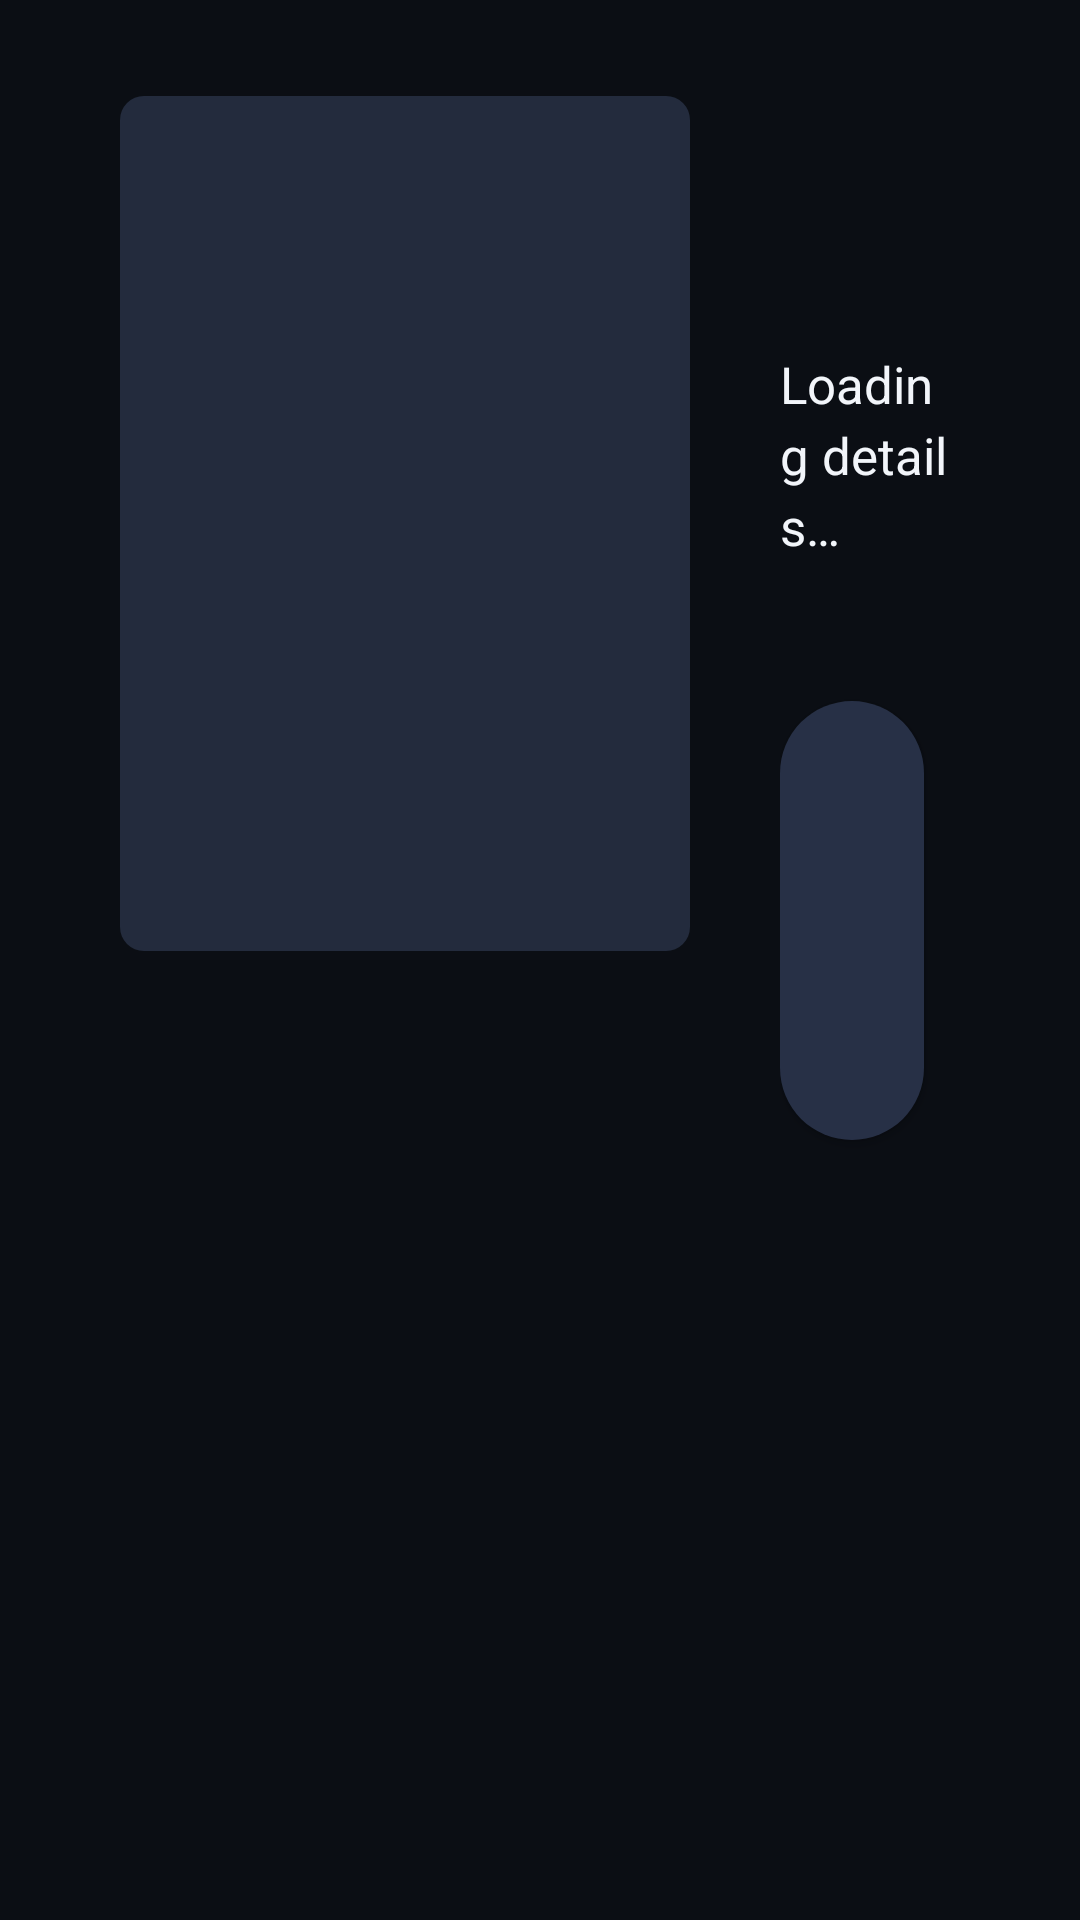

The Android layout XML behind this screen, and the referenced resources:
<!-- AndroidManifest.xml: application theme AppTheme -->
<!-- res/layout/activity_detail.xml -->
<?xml version="1.0" encoding="utf-8"?>
<FrameLayout xmlns:android="http://schemas.android.com/apk/res/android"
    android:layout_width="match_parent"
    android:layout_height="match_parent"
    android:background="@color/bg">

    <ImageView
        android:id="@+id/backdrop"
        android:layout_width="match_parent"
        android:layout_height="match_parent"
        android:alpha="0.55"
        android:scaleType="centerCrop" />

    <View
        android:layout_width="match_parent"
        android:layout_height="match_parent"
        android:background="@drawable/detail_shade" />

    <LinearLayout
        android:layout_width="match_parent"
        android:layout_height="match_parent"
        android:orientation="vertical"
        android:paddingStart="40dp"
        android:paddingTop="32dp"
        android:paddingEnd="40dp"
        android:paddingBottom="16dp">

        <LinearLayout
            android:layout_width="match_parent"
            android:layout_height="wrap_content"
            android:orientation="horizontal">

            <ImageView
                android:id="@+id/poster"
                android:layout_width="190dp"
                android:layout_height="285dp"
                android:background="@drawable/placeholder"
                android:scaleType="centerCrop" />

            <LinearLayout
                android:layout_width="0dp"
                android:layout_height="wrap_content"
                android:layout_marginStart="30dp"
                android:layout_weight="1"
                android:orientation="vertical">

                <TextView
                    android:id="@+id/title"
                    android:layout_width="match_parent"
                    android:layout_height="wrap_content"
                    android:maxLines="2"
                    android:ellipsize="end"
                    android:textSize="32sp"
                    android:textStyle="bold" />

                <TextView
                    android:id="@+id/meta"
                    android:layout_width="match_parent"
                    android:layout_height="wrap_content"
                    android:layout_marginTop="6dp"
                    android:textColor="@color/accent2"
                    android:textSize="16sp" />

                <TextView
                    android:id="@+id/plot"
                    android:layout_width="match_parent"
                    android:layout_height="wrap_content"
                    android:layout_marginTop="14dp"
                    android:ellipsize="end"
                    android:lineSpacingExtra="4dp"
                    android:maxLines="6"
                    android:text="Loading details…"
                    android:textSize="17sp" />

                <TextView
                    android:id="@+id/cast"
                    android:layout_width="match_parent"
                    android:layout_height="wrap_content"
                    android:layout_marginTop="10dp"
                    android:ellipsize="end"
                    android:maxLines="2"
                    android:textColor="@color/muted"
                    android:textSize="14sp" />

                <LinearLayout
                    android:layout_width="wrap_content"
                    android:layout_height="wrap_content"
                    android:layout_marginTop="6dp"
                    android:orientation="horizontal">

                    <Button android:id="@+id/btnPlay" style="@style/Btn" android:text="▶  Play" />
                    <Button android:id="@+id/btnRestart" style="@style/Btn" android:text="↺  Start over" android:visibility="gone" />
                    <Button android:id="@+id/btnFav" style="@style/Btn" android:text="☆  Add to Favorites" />
                </LinearLayout>
            </LinearLayout>
        </LinearLayout>

        <LinearLayout
            android:id="@+id/seriesBox"
            android:layout_width="match_parent"
            android:layout_height="0dp"
            android:layout_marginTop="18dp"
            android:layout_weight="1"
            android:orientation="horizontal"
            android:visibility="gone">

            <androidx.recyclerview.widget.RecyclerView
                android:id="@+id/seasons"
                android:layout_width="190dp"
                android:layout_height="match_parent"
                android:background="@drawable/overlay_bg"
                android:padding="8dp" />

            <androidx.recyclerview.widget.RecyclerView
                android:id="@+id/episodes"
                android:layout_width="0dp"
                android:layout_height="match_parent"
                android:layout_marginStart="14dp"
                android:layout_weight="1"
                android:clipToPadding="false"
                android:paddingBottom="20dp" />
        </LinearLayout>
    </LinearLayout>
</FrameLayout>
<!-- resources referenced by this layout -->
<resources>
  <color name="accent2">#22D3EE</color>
  <color name="bg">#0B0E14</color>
  <color name="muted">#8C96A8</color>
  <!-- drawable overlay_bg (drawable) -->
  <?xml version="1.0" encoding="utf-8"?>
  <shape xmlns:android="http://schemas.android.com/apk/res/android">
      <solid android:color="#CC0B0E14" /><corners android:radius="12dp" />
  </shape>
  <!-- drawable placeholder (drawable) -->
  <?xml version="1.0" encoding="utf-8"?>
  <shape xmlns:android="http://schemas.android.com/apk/res/android">
      <solid android:color="#232B3D" /><corners android:radius="8dp" />
  </shape>
  <style name="Btn">
          <item name="android:layout_width">wrap_content</item>
          <item name="android:layout_height">wrap_content</item>
          <item name="android:layout_marginTop">12dp</item>
          <item name="android:layout_marginEnd">12dp</item>
          <item name="android:paddingStart">24dp</item>
          <item name="android:paddingEnd">24dp</item>
          <item name="android:paddingTop">12dp</item>
          <item name="android:paddingBottom">12dp</item>
          <item name="android:textSize">17sp</item>
          <item name="android:textAllCaps">false</item>
          <item name="android:textColor">@color/text</item>
          <item name="android:focusable">true</item>
          <item name="android:background">@drawable/btn_bg</item>
      </style>
  <style name="AppTheme" parent="Theme.AppCompat.NoActionBar">
          <item name="android:windowBackground">@color/bg</item>
          <item name="colorPrimary">@color/accent</item>
          <item name="colorPrimaryDark">@color/bg</item>
          <item name="colorAccent">@color/accent</item>
          <item name="android:textColor">@color/text</item>
          <item name="android:textColorHint">@color/muted</item>
      </style>
  <color name="text">#F2F5FA</color>
  <!-- drawable btn_bg (drawable) -->
  <?xml version="1.0" encoding="utf-8"?>
  <selector xmlns:android="http://schemas.android.com/apk/res/android">
      <item android:state_focused="true">
          <shape><solid android:color="@color/accent" /><corners android:radius="24dp" /></shape>
      </item>
      <item android:state_pressed="true">
          <shape><solid android:color="@color/accent" /><corners android:radius="24dp" /></shape>
      </item>
      <item android:state_selected="true">
          <shape><solid android:color="#3A4766" /><stroke android:width="2dp" android:color="@color/accent2" /><corners android:radius="24dp" /></shape>
      </item>
      <item><shape><solid android:color="#273046" /><corners android:radius="24dp" /></shape></item>
  </selector>
  <color name="accent">#2F80FF</color>
</resources>
